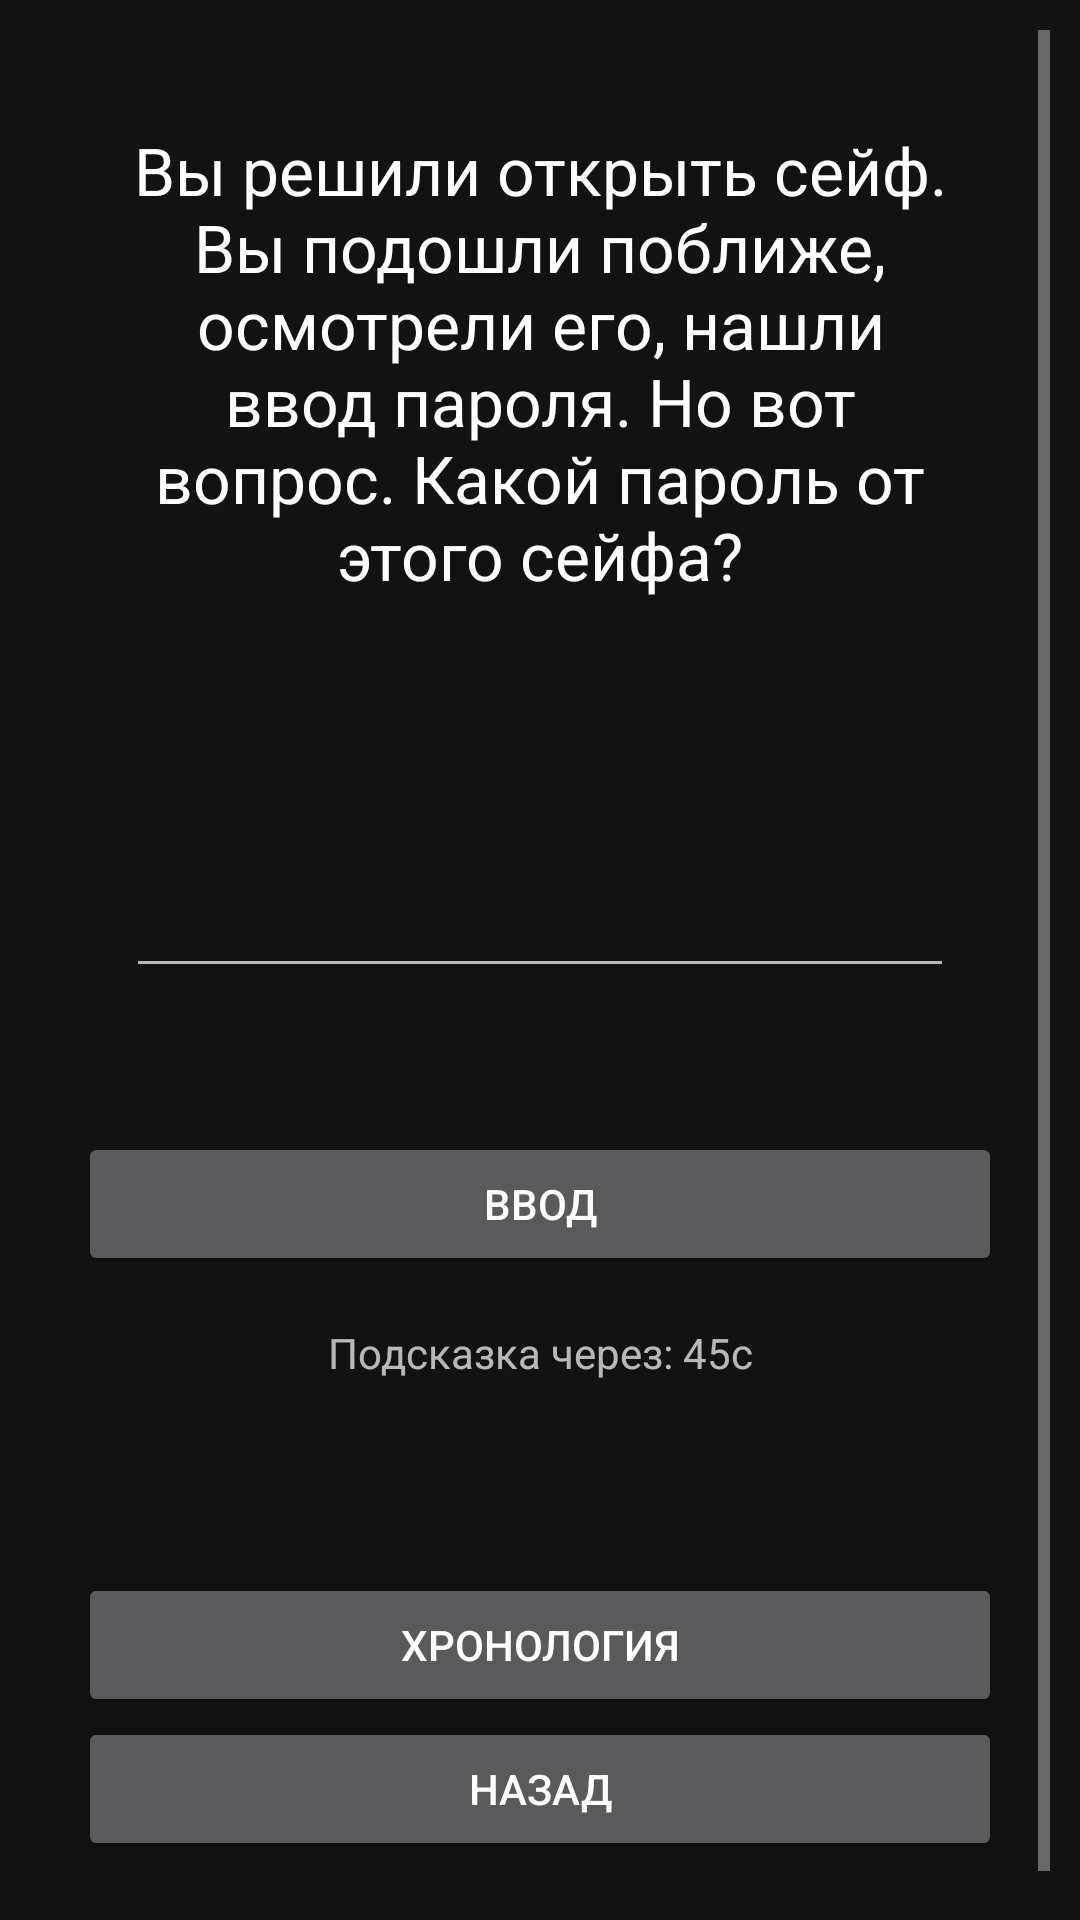

Layout XML and referenced resources for this Android screen:
<!-- AndroidManifest.xml: application theme Theme.MaterialComponents.NoActionBar -->
<!-- res/layout/player_layout_2.xml -->
<?xml version="1.0" encoding="utf-8"?>
<LinearLayout xmlns:android="http://schemas.android.com/apk/res/android"
    xmlns:tools="http://schemas.android.com/tools"
    android:layout_width="match_parent"
    android:layout_height="match_parent"
    android:orientation="vertical"
    android:padding="10dp">


    <ScrollView
        android:layout_width="match_parent"
        android:layout_height="match_parent"
        android:visibility="visible">

        <LinearLayout
            android:layout_width="match_parent"
            android:layout_height="wrap_content"
            android:orientation="vertical"
            tools:layout_editor_absoluteX="1dp"
            tools:layout_editor_absoluteY="1dp">

            <TextView
                android:id="@+id/playerLayout2Question"
                android:layout_width="wrap_content"
                android:layout_height="wrap_content"
                android:layout_gravity="center"
                android:text="Вы решили открыть сейф. Вы подошли поближе, осмотрели его, нашли ввод пароля.
Но вот вопрос. Какой пароль от этого сейфа?"
                android:textAppearance="@style/TextAppearance.AppCompat.Large"
                android:layout_marginHorizontal="32dp"
                android:gravity="center"
                android:layout_marginVertical="32dp" />

            <TextView
                android:id="@+id/playerLayout2hintText"
                android:layout_width="match_parent"
                android:layout_height="wrap_content"
                android:layout_gravity="center"
                android:layout_marginHorizontal="32dp"
                android:gravity="center"
                android:text=""
                android:textAppearance="@style/TextAppearance.AppCompat.Medium"/>

            <EditText
                android:id="@+id/playerLayout2Answer"
                android:layout_width="match_parent"
                android:layout_height="wrap_content"
                android:ems="10"
                android:inputType="textPersonName"
                android:layout_marginVertical="32dp"
                android:layout_marginHorizontal="32dp"/>

            <Button
                android:id="@+id/playerLayout2EnterButton"
                android:layout_width="match_parent"
                android:layout_height="wrap_content"
                android:layout_marginHorizontal="16dp"
                android:layout_marginVertical="16dp"
                android:text="Ввод" />

            <TextView
                android:id="@+id/playerLayout2HintInfo"
                android:layout_width="match_parent"
                android:layout_height="wrap_content"
                android:layout_gravity="center"
                android:gravity="center"
                android:text="Подсказка через: 45c"/>

            <Button
                android:id="@+id/playerLayout2Chronology"
                android:layout_width="match_parent"
                android:layout_height="wrap_content"
                android:layout_marginHorizontal="16dp"
                android:layout_marginTop="64dp"
                android:text="Хронология" />
            <Button
                android:id="@+id/playerLayout2Exit"
                android:layout_width="match_parent"
                android:layout_height="wrap_content"
                android:layout_marginHorizontal="16dp"
                android:layout_marginBottom="16dp"
                android:text="Назад" />


        </LinearLayout>

    </ScrollView>


</LinearLayout>
<!-- resources referenced by this layout -->
<resources>

</resources>
